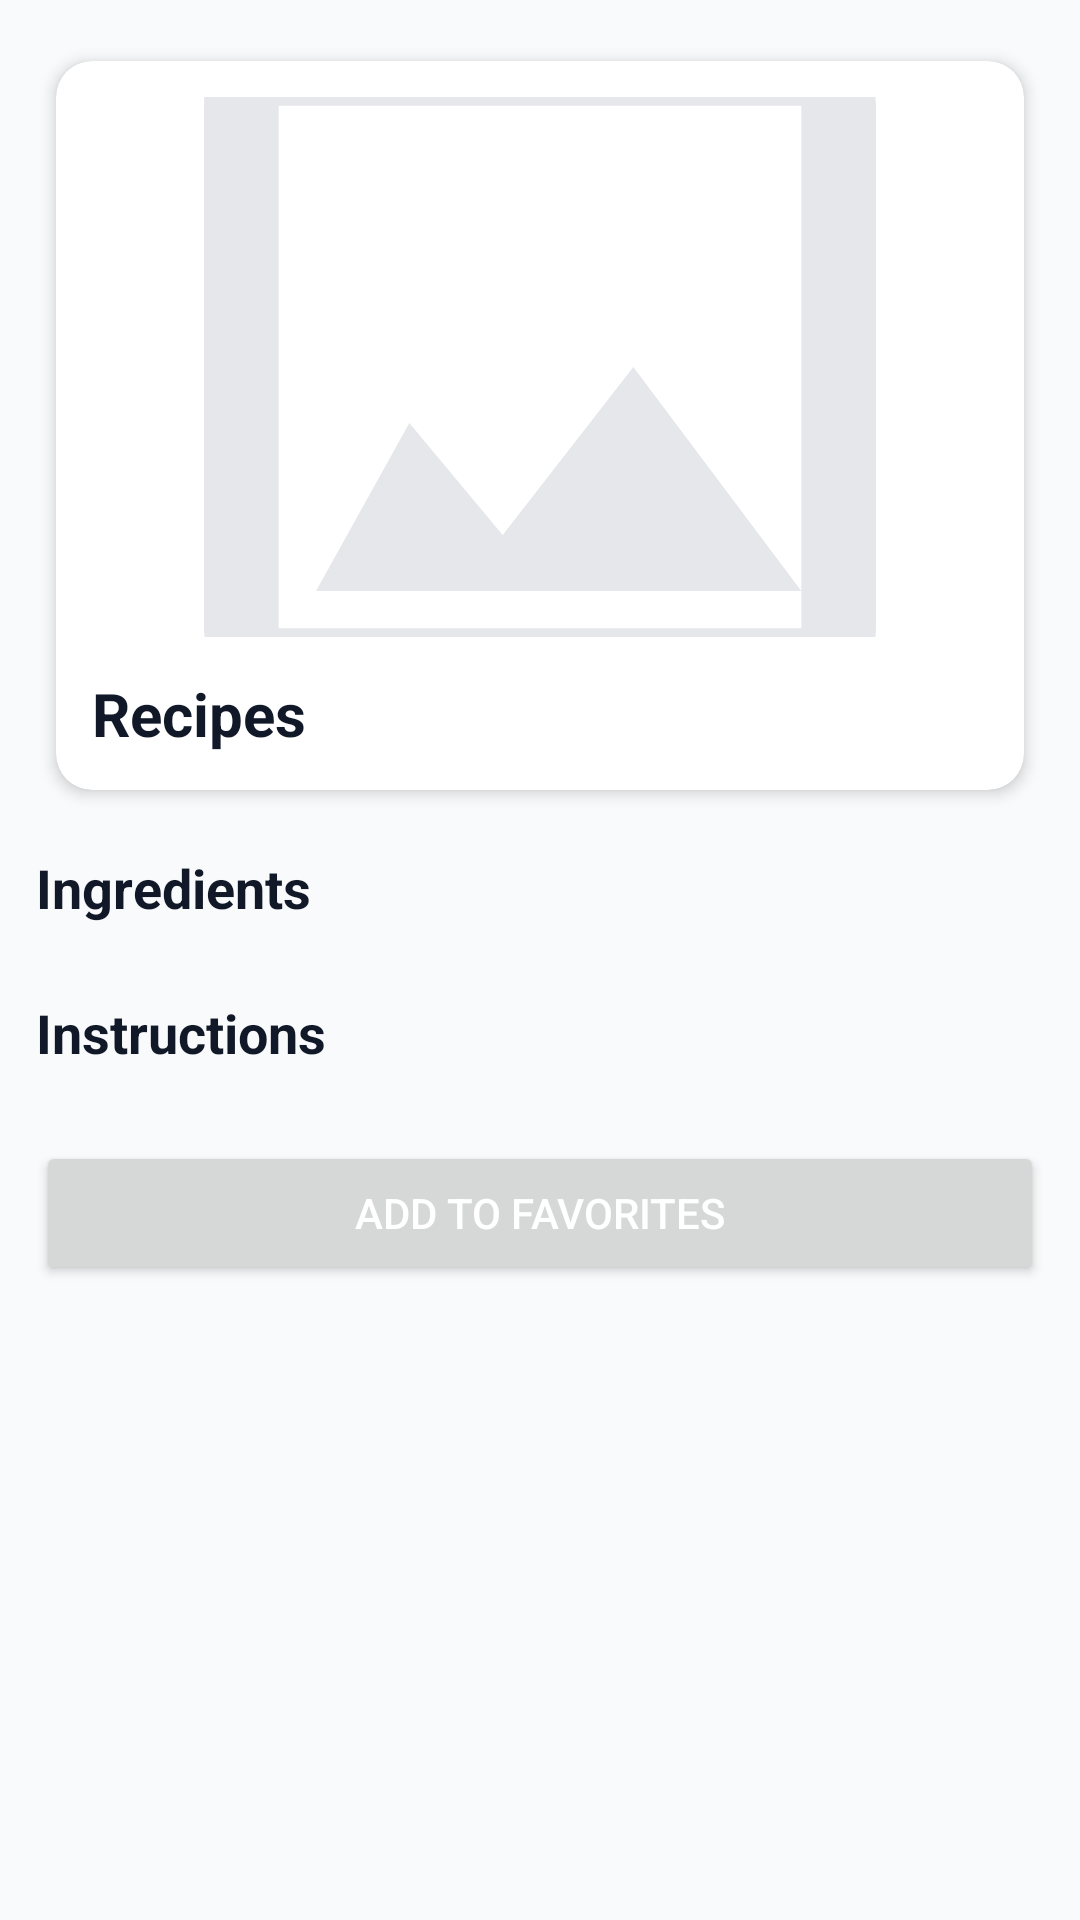

Write the Android layout XML for this screen, with the resource values it uses.
<!-- AndroidManifest.xml: application theme Theme.OceanProfessional -->
<!-- res/layout/fragment_details.xml -->
<?xml version="1.0" encoding="utf-8"?>
<ScrollView xmlns:android="http://schemas.android.com/apk/res/android"
    android:background="@color/ocean_background"
    android:layout_width="match_parent"
    android:layout_height="match_parent"
    android:padding="12dp">

    <LinearLayout
        android:orientation="vertical"
        android:layout_width="match_parent"
        android:layout_height="wrap_content">

        <com.google.android.material.card.MaterialCardView
            android:layout_width="match_parent"
            android:layout_height="wrap_content"
            android:layout_marginBottom="12dp">

            <LinearLayout
                android:padding="12dp"
                android:orientation="vertical"
                android:layout_width="match_parent"
                android:layout_height="wrap_content">

                <ImageView
                    android:id="@+id/image"
                    android:layout_width="match_parent"
                    android:layout_height="180dp"
                    android:scaleType="centerCrop"
                    android:src="@drawable/ic_placeholder" />

                <TextView
                    android:id="@+id/title"
                    android:layout_width="match_parent"
                    android:layout_height="wrap_content"
                    android:layout_marginTop="12dp"
                    android:textColor="@color/ocean_text"
                    android:textSize="20sp"
                    android:textStyle="bold"
                    android:text="@string/recipes"/>
            </LinearLayout>
        </com.google.android.material.card.MaterialCardView>

        <TextView
            android:layout_width="wrap_content"
            android:layout_height="wrap_content"
            android:text="@string/ingredients"
            android:textStyle="bold"
            android:textColor="@color/ocean_text"
            android:textSize="18sp"
            android:layout_marginBottom="8dp"/>

        <LinearLayout
            android:id="@+id/ingredients_list"
            android:layout_width="match_parent"
            android:layout_height="wrap_content"
            android:orientation="vertical" />

        <TextView
            android:layout_width="wrap_content"
            android:layout_height="wrap_content"
            android:text="@string/instructions"
            android:textStyle="bold"
            android:textColor="@color/ocean_text"
            android:textSize="18sp"
            android:layout_marginTop="16dp"
            android:layout_marginBottom="8dp"/>

        <LinearLayout
            android:id="@+id/instructions_list"
            android:layout_width="match_parent"
            android:layout_height="wrap_content"
            android:orientation="vertical" />

        <Button
            android:id="@+id/favorite_btn"
            android:layout_width="match_parent"
            android:layout_height="48dp"
            android:layout_marginTop="16dp"
            android:text="@string/mark_favorite"
            android:textColor="@android:color/white"/>
    </LinearLayout>
</ScrollView>
<!-- resources referenced by this layout -->
<resources>
  <color name="ocean_background">#f9fafb</color>
  <color name="ocean_text">#111827</color>
  <!-- drawable ic_placeholder (drawable) -->
  <?xml version="1.0" encoding="utf-8"?>
  <vector xmlns:android="http://schemas.android.com/apk/res/android"
      android:width="48dp"
      android:height="48dp"
      android:viewportWidth="24"
      android:viewportHeight="24">
      <path
          android:fillColor="#E5E7EB"
          android:pathData="M19 3H5c-1.1 0 -2 .9 -2 2v14c0 1.1.9 2 2 2h14c1.1 0 2 -.9 2 -2V5c0 -1.1 -.9 -2 -2 -2zm0 16H5V5h14v14zM8.5 13.5l2.5 3 3.5 -4.5 4.5 6H6l2.5 -4.5z"/>
  </vector>
  <string name="ingredients">Ingredients</string>
  <string name="instructions">Instructions</string>
  <string name="mark_favorite">Add to Favorites</string>
  <string name="recipes">Recipes</string>
  <style name="Theme.OceanProfessional" parent="Theme.MaterialComponents.DayNight.NoActionBar">
          <item name="colorPrimary">@color/ocean_primary</item>
          <item name="colorPrimaryVariant">@color/ocean_primary</item>
          <item name="colorSecondary">@color/ocean_secondary</item>
          <item name="android:statusBarColor">@color/ocean_primary</item>
          <item name="android:navigationBarColor">@color/ocean_surface</item>
          <item name="android:windowBackground">@color/ocean_background</item>
          <item name="android:textColor">@color/ocean_text</item>
          <item name="materialCardViewStyle">@style/OceanCard</item>
          <item name="bottomNavigationStyle">@style/OceanBottomNav</item>
      </style>
  <color name="ocean_primary">#2563EB</color>
  <color name="ocean_secondary">#F59E0B</color>
  <color name="ocean_surface">#ffffff</color>
  <style name="OceanCard" parent="Widget.MaterialComponents.CardView">
          <item name="cardBackgroundColor">@color/ocean_surface</item>
          <item name="cardElevation">3dp</item>
          <item name="cardUseCompatPadding">true</item>
          <item name="cardCornerRadius">12dp</item>
      </style>
  <style name="OceanBottomNav" parent="Widget.Material3.BottomNavigationView">
          <item name="itemRippleColor">@color/ocean_primary</item>
          <item name="android:background">@color/ocean_surface</item>
          <item name="elevation">8dp</item>
      </style>
</resources>
